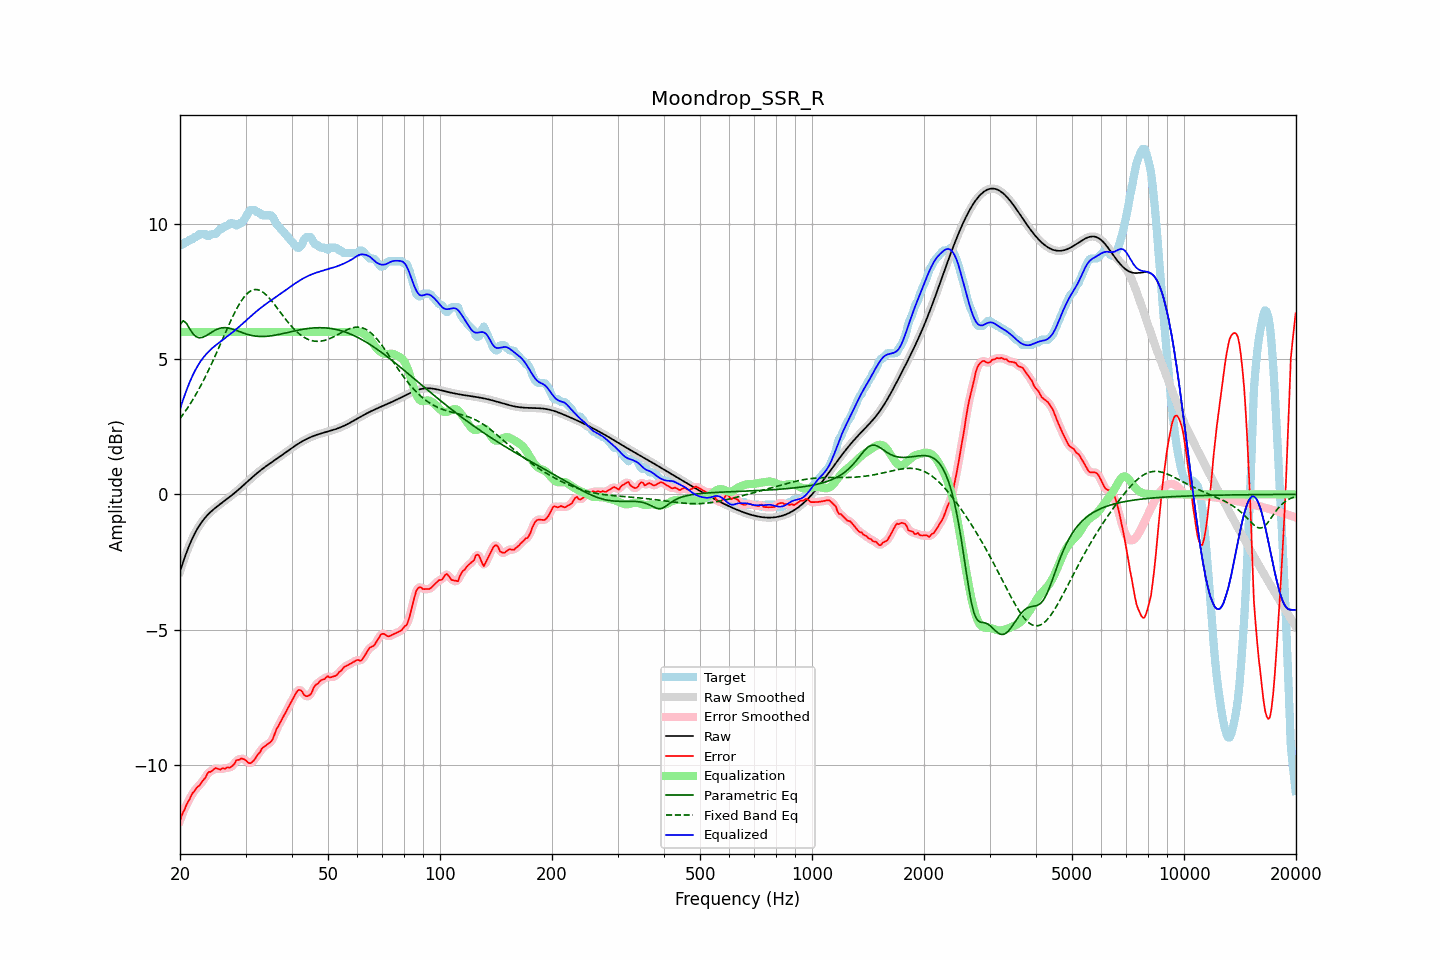

The data file committed next to this chart (first rows):
frequency, raw, error, smoothed, error_smoothed, equalization, parametric_eq, fixed_band_eq, equalized_raw, equalized_smoothed, target
20.00, -2.85, -12.07, -2.85, -12.06, 6.00, 6.27, 2.80, 3.15, 3.15, 9.22
20.20, -2.67, -11.88, -2.67, -11.90, 6.00, 6.35, 2.88, 3.33, 3.33, 9.22
20.40, -2.49, -11.74, -2.49, -11.75, 6.00, 6.42, 2.96, 3.51, 3.51, 9.25
20.61, -2.32, -11.63, -2.32, -11.61, 6.00, 6.37, 3.05, 3.68, 3.68, 9.32
20.81, -2.16, -11.47, -2.16, -11.49, 6.00, 6.32, 3.13, 3.84, 3.84, 9.32
21.02, -2.00, -11.36, -2.00, -11.37, 6.00, 6.22, 3.22, 4.00, 4.00, 9.36
21.23, -1.85, -11.27, -1.86, -11.24, 6.00, 6.12, 3.31, 4.15, 4.14, 9.42
21.44, -1.72, -11.13, -1.72, -11.14, 6.00, 6.03, 3.41, 4.28, 4.28, 9.42
21.66, -1.59, -11.03, -1.59, -11.04, 6.00, 5.94, 3.50, 4.41, 4.41, 9.44
21.87, -1.47, -10.97, -1.47, -10.95, 6.00, 5.88, 3.60, 4.53, 4.53, 9.51
22.09, -1.36, -10.87, -1.36, -10.88, 6.00, 5.83, 3.70, 4.64, 4.64, 9.52
22.31, -1.25, -10.81, -1.25, -10.82, 6.00, 5.81, 3.81, 4.75, 4.75, 9.55
22.54, -1.15, -10.77, -1.15, -10.75, 6.00, 5.79, 3.92, 4.85, 4.85, 9.62
22.76, -1.06, -10.68, -1.07, -10.68, 6.00, 5.79, 4.03, 4.94, 4.93, 9.62
22.99, -0.98, -10.60, -0.98, -10.61, 6.00, 5.80, 4.14, 5.02, 5.02, 9.62
23.22, -0.91, -10.52, -0.91, -10.52, 6.00, 5.83, 4.26, 5.09, 5.09, 9.62
23.45, -0.84, -10.45, -0.84, -10.43, 6.00, 5.86, 4.37, 5.16, 5.16, 9.62
23.69, -0.77, -10.32, -0.77, -10.35, 6.00, 5.89, 4.49, 5.23, 5.23, 9.55
23.92, -0.71, -10.26, -0.71, -10.28, 6.00, 5.93, 4.62, 5.29, 5.29, 9.55
24.16, -0.65, -10.26, -0.65, -10.24, 6.00, 5.97, 4.74, 5.35, 5.35, 9.61
24.40, -0.60, -10.21, -0.60, -10.20, 6.00, 6.01, 4.87, 5.40, 5.40, 9.62
24.65, -0.55, -10.16, -0.55, -10.16, 6.00, 6.04, 5.00, 5.45, 5.45, 9.62
24.89, -0.50, -10.11, -0.50, -10.13, 6.00, 6.07, 5.13, 5.50, 5.50, 9.62
25.14, -0.45, -10.13, -0.45, -10.14, 6.00, 6.10, 5.27, 5.55, 5.55, 9.68
25.39, -0.41, -10.15, -0.41, -10.15, 6.00, 6.12, 5.40, 5.59, 5.59, 9.75
25.65, -0.36, -10.18, -0.36, -10.15, 6.00, 6.14, 5.54, 5.64, 5.64, 9.82
25.91, -0.32, -10.13, -0.32, -10.15, 6.00, 6.16, 5.67, 5.68, 5.68, 9.82
26.16, -0.27, -10.13, -0.27, -10.14, 6.00, 6.16, 5.81, 5.73, 5.73, 9.86
26.43, -0.23, -10.14, -0.23, -10.12, 6.00, 6.16, 5.94, 5.77, 5.77, 9.92
26.69, -0.18, -10.10, -0.18, -10.12, 6.00, 6.16, 6.08, 5.82, 5.82, 9.92
26.96, -0.14, -10.09, -0.14, -10.10, 6.00, 6.15, 6.21, 5.86, 5.86, 9.96
27.23, -0.09, -10.11, -0.09, -10.09, 6.00, 6.14, 6.34, 5.91, 5.91, 10.02
27.50, -0.04, -10.06, -0.04, -10.07, 6.00, 6.12, 6.47, 5.96, 5.96, 10.02
27.77, 0.00, -10.01, 0.00, -10.01, 6.00, 6.10, 6.59, 6.00, 6.00, 10.02
28.05, 0.05, -9.95, 0.05, -9.93, 6.00, 6.08, 6.72, 6.05, 6.05, 10.00
28.33, 0.10, -9.83, 0.10, -9.87, 6.00, 6.06, 6.83, 6.10, 6.10, 9.93
28.62, 0.15, -9.82, 0.15, -9.81, 6.00, 6.04, 6.94, 6.15, 6.15, 9.97
28.90, 0.21, -9.81, 0.21, -9.78, 6.00, 6.01, 7.04, 6.21, 6.21, 10.02
29.19, 0.26, -9.76, 0.26, -9.78, 6.00, 5.99, 7.14, 6.26, 6.26, 10.02
29.48, 0.31, -9.78, 0.31, -9.77, 6.00, 5.97, 7.22, 6.31, 6.31, 10.09
29.78, 0.37, -9.80, 0.37, -9.79, 6.00, 5.95, 7.31, 6.37, 6.37, 10.16
30.08, 0.42, -9.83, 0.42, -9.84, 6.00, 5.93, 7.37, 6.42, 6.42, 10.25
30.38, 0.47, -9.89, 0.47, -9.89, 6.00, 5.91, 7.43, 6.47, 6.47, 10.37
30.68, 0.53, -9.93, 0.53, -9.92, 6.00, 5.90, 7.48, 6.53, 6.53, 10.46
30.99, 0.58, -9.94, 0.58, -9.93, 6.00, 5.88, 7.52, 6.58, 6.58, 10.52
31.30, 0.63, -9.88, 0.63, -9.89, 6.00, 5.87, 7.55, 6.63, 6.63, 10.52
31.61, 0.69, -9.83, 0.69, -9.83, 6.00, 5.86, 7.57, 6.69, 6.69, 10.52
31.93, 0.74, -9.75, 0.74, -9.74, 6.00, 5.85, 7.57, 6.74, 6.74, 10.49
32.24, 0.79, -9.64, 0.79, -9.67, 6.00, 5.84, 7.57, 6.79, 6.79, 10.43
32.57, 0.84, -9.58, 0.83, -9.57, 6.00, 5.84, 7.55, 6.84, 6.83, 10.42
32.89, 0.88, -9.51, 0.88, -9.49, 6.00, 5.84, 7.53, 6.88, 6.88, 10.39
33.22, 0.93, -9.39, 0.93, -9.41, 6.00, 5.84, 7.49, 6.93, 6.93, 10.32
33.55, 0.97, -9.34, 0.97, -9.34, 6.00, 5.84, 7.46, 6.97, 6.97, 10.32
33.89, 1.02, -9.30, 1.02, -9.29, 6.00, 5.84, 7.41, 7.02, 7.02, 10.32
34.23, 1.06, -9.26, 1.06, -9.26, 6.00, 5.84, 7.35, 7.06, 7.06, 10.32
34.57, 1.10, -9.21, 1.10, -9.22, 6.00, 5.85, 7.29, 7.10, 7.10, 10.32
34.92, 1.14, -9.17, 1.14, -9.18, 6.00, 5.85, 7.22, 7.14, 7.14, 10.32
35.27, 1.19, -9.12, 1.19, -9.10, 6.00, 5.86, 7.15, 7.19, 7.19, 10.30
35.62, 1.23, -9.01, 1.23, -8.99, 6.00, 5.87, 7.08, 7.23, 7.23, 10.23
35.97, 1.27, -8.84, 1.27, -8.85, 6.00, 5.88, 7.00, 7.27, 7.27, 10.11
... 635 more rows
